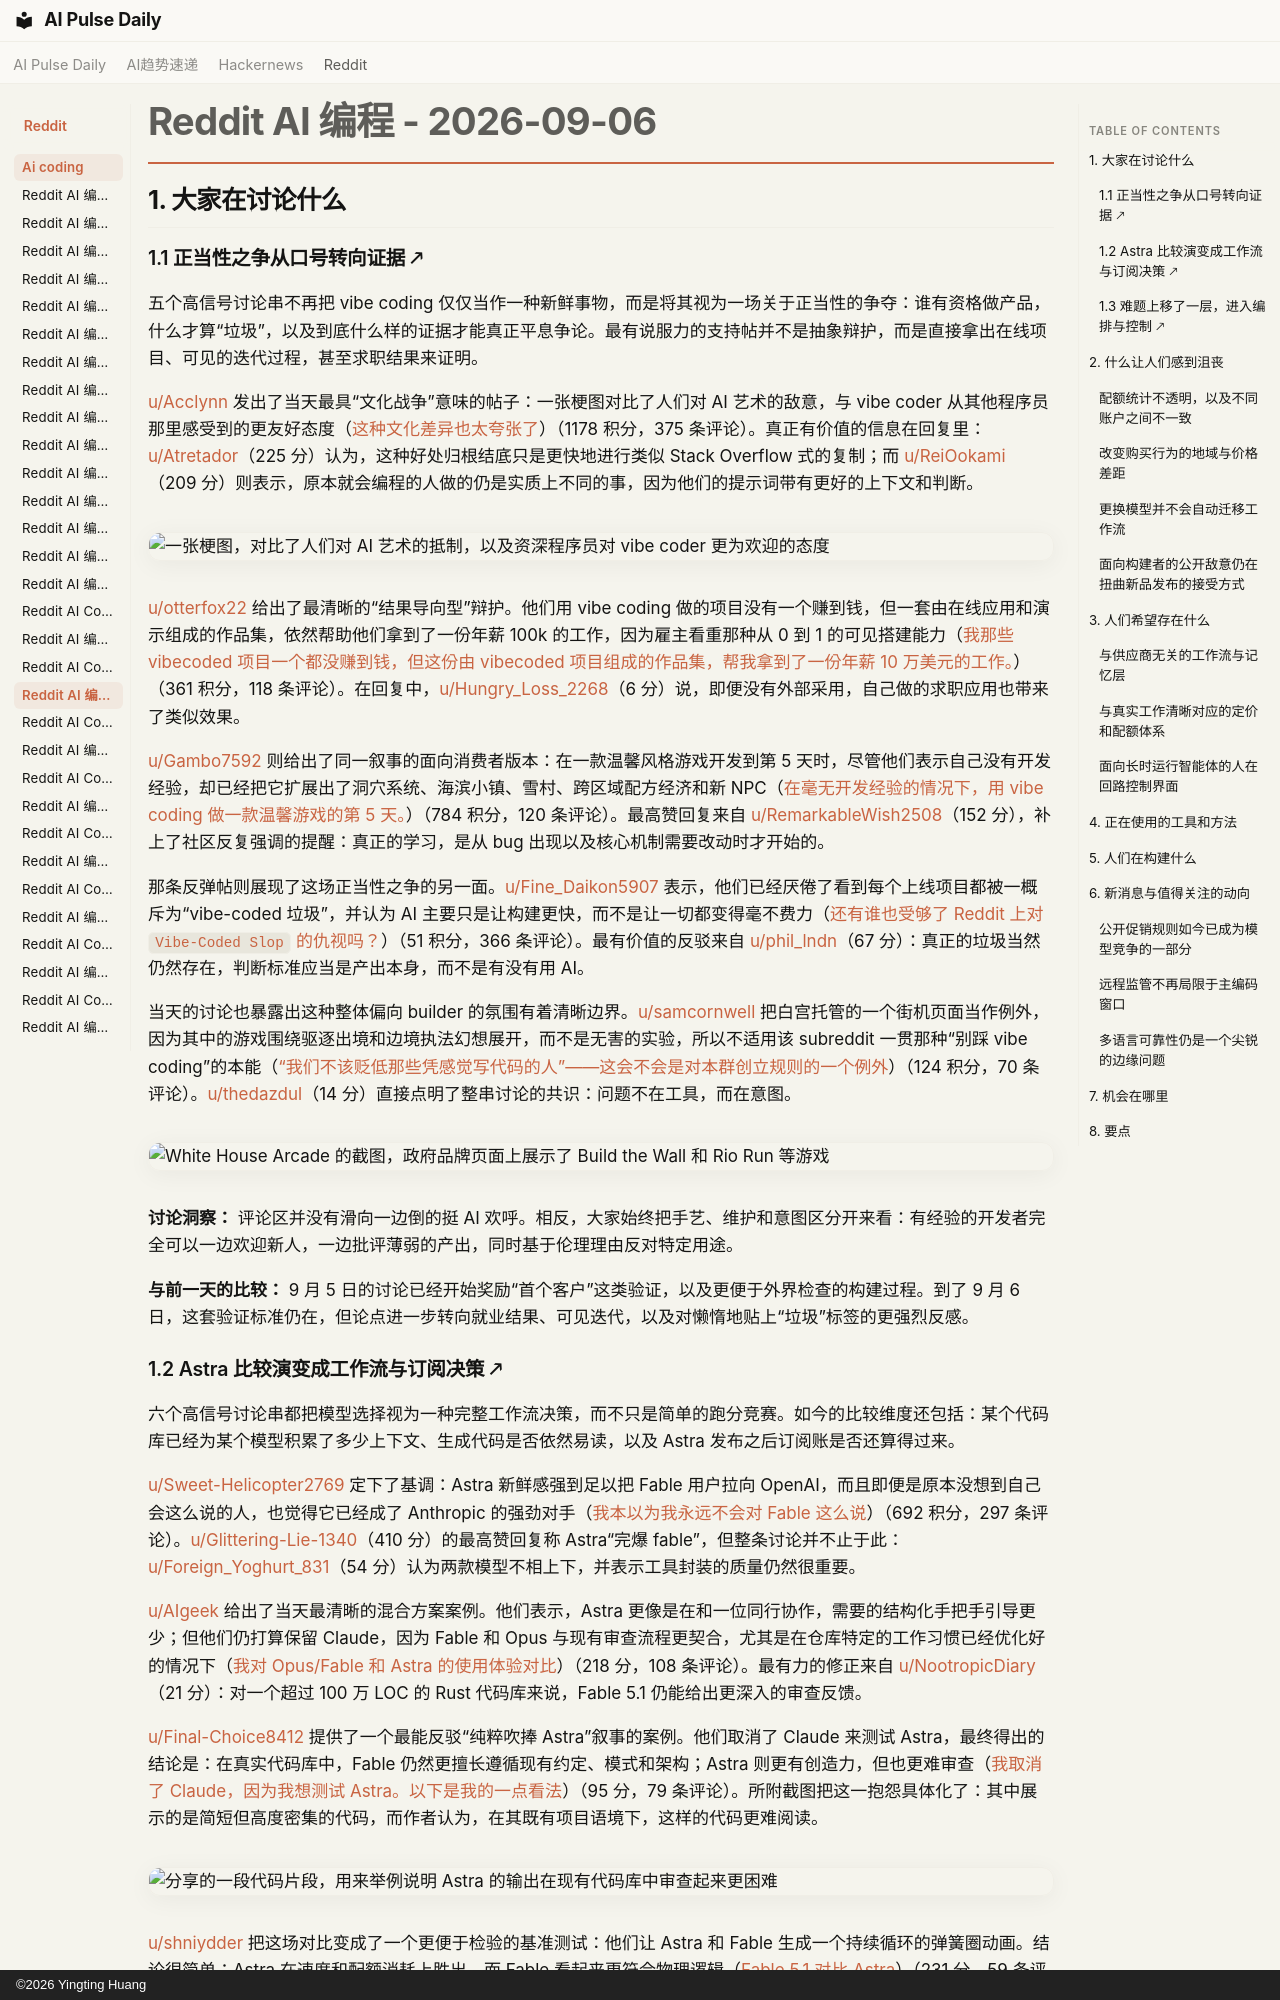

repository: vibewatch/vibewatch.github.io · page: reddit/ai-coding/2026-09-06.zh/index.html · generator: mkdocs · copyright: ©2026 Yingting Huang

# Reddit AI 编程 - 2026-09-06

## 1. 大家在讨论什么

### 1.1 正当性之争从口号转向证据 🡕

五个高信号讨论串不再把 vibe coding 仅仅当作一种新鲜事物，而是将其视为一场关于正当性的争夺：谁有资格做产品，什么才算“垃圾”，以及到底什么样的证据才能真正平息争论。最有说服力的支持帖并不是抽象辩护，而是直接拿出在线项目、可见的迭代过程，甚至求职结果来证明。

[u/Acclynn](https://www.reddit.com/user/Acclynn) 发出了当天最具“文化战争”意味的帖子：一张梗图对比了人们对 AI 艺术的敌意，与 vibe coder 从其他程序员那里感受到的更友好态度（[这种文化差异也太夸张了](https://www.reddit.com/r/vibecoding/comments/1w85d3y/the_cultural_difference_is_insane/)）（1178 积分，375 条评论）。真正有价值的信息在回复里：[u/Atretador](https://www.reddit.com/user/Atretador)（225 分）认为，这种好处归根结底只是更快地进行类似 Stack Overflow 式的复制；而 [u/ReiOokami](https://www.reddit.com/user/ReiOokami)（209 分）则表示，原本就会编程的人做的仍是实质上不同的事，因为他们的提示词带有更好的上下文和判断。

![一张梗图，对比了人们对 AI 艺术的抵制，以及资深程序员对 vibe coder 更为欢迎的态度](https://i.redd.it/s3625mstaqnh1.png)

[u/otterfox22](https://www.reddit.com/user/otterfox22) 给出了最清晰的“结果导向型”辩护。他们用 vibe coding 做的项目没有一个赚到钱，但一套由在线应用和演示组成的作品集，依然帮助他们拿到了一份年薪 100k 的工作，因为雇主看重那种从 0 到 1 的可见搭建能力（[我那些 vibecoded 项目一个都没赚到钱，但这份由 vibecoded 项目组成的作品集，帮我拿到了一份年薪 10 万美元的工作。](https://www.reddit.com/r/vibecoding/comments/1w91nxj/none_of_my_vibecoded_projects_have_made_any_money/)）（361 积分，118 条评论）。在回复中，[u/Hungry_Loss_2268](https://www.reddit.com/user/Hungry_Loss_2268)（6 分）说，即便没有外部采用，自己做的求职应用也带来了类似效果。

[u/Gambo7592](https://www.reddit.com/user/Gambo7592) 则给出了同一叙事的面向消费者版本：在一款温馨风格游戏开发到第 5 天时，尽管他们表示自己没有开发经验，却已经把它扩展出了洞穴系统、海滨小镇、雪村、跨区域配方经济和新 NPC（[在毫无开发经验的情况下，用 vibe coding 做一款温馨游戏的第 5 天。](https://www.reddit.com/r/vibecoding/comments/1w8n613/day_5_of_vibe_coding_a_cozy_game_with_no_dev/)）（784 积分，120 条评论）。最高赞回复来自 [u/RemarkableWish2508](https://www.reddit.com/user/RemarkableWish2508)（152 分），补上了社区反复强调的提醒：真正的学习，是从 bug 出现以及核心机制需要改动时才开始的。

那条反弹帖则展现了这场正当性之争的另一面。[u/Fine_Daikon5907](https://www.reddit.com/user/Fine_Daikon5907) 表示，他们已经厌倦了看到每个上线项目都被一概斥为“vibe-coded 垃圾”，并认为 AI 主要只是让构建更快，而不是让一切都变得毫不费力（[还有谁也受够了 Reddit 上对 `Vibe-Coded Slop` 的仇视吗？](https://www.reddit.com/r/vibecoding/comments/1w8rdlo/anyone_else_just_really_sick_of_the_vibecoded/)）（51 积分，366 条评论）。最有价值的反驳来自 [u/phil_lndn](https://www.reddit.com/user/phil_lndn)（67 分）：真正的垃圾当然仍然存在，判断标准应当是产出本身，而不是有没有用 AI。

当天的讨论也暴露出这种整体偏向 builder 的氛围有着清晰边界。[u/samcornwell](https://www.reddit.com/user/samcornwell) 把白宫托管的一个街机页面当作例外，因为其中的游戏围绕驱逐出境和边境执法幻想展开，而不是无害的实验，所以不适用该 subreddit 一贯那种“别踩 vibe coding”的本能（[“我们不该贬低那些凭感觉写代码的人”——这会不会是对本群创立规则的一个例外](https://www.reddit.com/r/vibecoding/comments/1w87b9k/we_shouldnt_diss_people_who_are_making_code_with/)）（124 积分，70 条评论）。[u/thedazdul](https://www.reddit.com/user/thedazdul)（14 分）直接点明了整串讨论的共识：问题不在工具，而在意图。

![White House Arcade 的截图，政府品牌页面上展示了 Build the Wall 和 Rio Run 等游戏](https://i.redd.it/htsmo3yrnqnh1.png)

**讨论洞察：** 评论区并没有滑向一边倒的挺 AI 欢呼。相反，大家始终把手艺、维护和意图区分开来看：有经验的开发者完全可以一边欢迎新人，一边批评薄弱的产出，同时基于伦理理由反对特定用途。

**与前一天的比较：** 9 月 5 日的讨论已经开始奖励“首个客户”这类验证，以及更便于外界检查的构建过程。到了 9 月 6 日，这套验证标准仍在，但论点进一步转向就业结果、可见迭代，以及对懒惰地贴上“垃圾”标签的更强烈反感。
